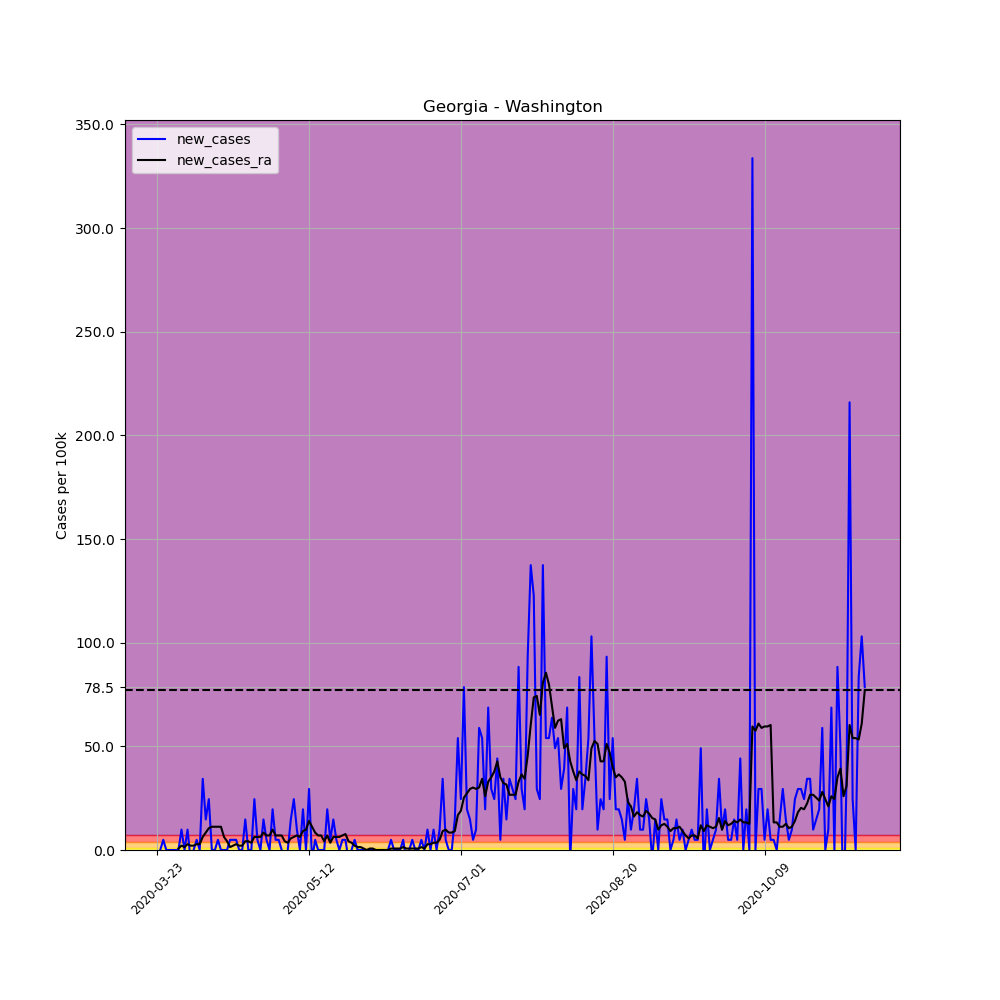

The data file committed next to this chart (first rows):
, date, county, state, fips, cases, deaths, COUNTY, STNAME, CTYNAME, POPESTIMATE2019, per_100k, per_100k_ra, new_cases, new_cases_ra
273001, 2020-03-23, Washington, Georgia, 13303, 1, 0, 303, Georgia, Washington, 20374, 4.908, , , 
273002, 2020-03-24, Washington, Georgia, 13303, 1, 0, 303, Georgia, Washington, 20374, 4.908, , 0.0, 
273003, 2020-03-25, Washington, Georgia, 13303, 2, 0, 303, Georgia, Washington, 20374, 9.816, , 4.908, 
273004, 2020-03-26, Washington, Georgia, 13303, 2, 0, 303, Georgia, Washington, 20374, 9.816, , 0.0, 
273005, 2020-03-27, Washington, Georgia, 13303, 2, 0, 303, Georgia, Washington, 20374, 9.816, , 0.0, 
273006, 2020-03-28, Washington, Georgia, 13303, 2, 0, 303, Georgia, Washington, 20374, 9.816, , 0.0, 
273007, 2020-03-29, Washington, Georgia, 13303, 2, 0, 303, Georgia, Washington, 20374, 9.816, 8.414, 0.0, 
273008, 2020-03-30, Washington, Georgia, 13303, 2, 0, 303, Georgia, Washington, 20374, 9.816, 9.115, 0.0, 0.7012
273009, 2020-03-31, Washington, Georgia, 13303, 4, 0, 303, Georgia, Washington, 20374, 19.63, 11.22, 9.816, 2.104
273010, 2020-04-01, Washington, Georgia, 13303, 4, 0, 303, Georgia, Washington, 20374, 19.63, 12.62, 0.0, 1.402
273011, 2020-04-02, Washington, Georgia, 13303, 6, 0, 303, Georgia, Washington, 20374, 29.45, 15.43, 9.816, 2.805
273012, 2020-04-03, Washington, Georgia, 13303, 5, 0, 303, Georgia, Washington, 20374, 24.54, 17.53, -4.908, 2.104
273013, 2020-04-04, Washington, Georgia, 13303, 5, 0, 303, Georgia, Washington, 20374, 24.54, 19.63, 0.0, 2.104
273014, 2020-04-05, Washington, Georgia, 13303, 6, 0, 303, Georgia, Washington, 20374, 29.45, 22.44, 4.908, 2.805
273015, 2020-04-06, Washington, Georgia, 13303, 6, 0, 303, Georgia, Washington, 20374, 29.45, 25.24, 0.0, 2.805
273016, 2020-04-07, Washington, Georgia, 13303, 13, 0, 303, Georgia, Washington, 20374, 63.81, 31.55, 34.36, 6.311
273017, 2020-04-08, Washington, Georgia, 13303, 16, 0, 303, Georgia, Washington, 20374, 78.53, 39.97, 14.72, 8.414
273018, 2020-04-09, Washington, Georgia, 13303, 21, 0, 303, Georgia, Washington, 20374, 103.1, 50.48, 24.54, 10.52
273019, 2020-04-10, Washington, Georgia, 13303, 21, 0, 303, Georgia, Washington, 20374, 103.1, 61.7, 0.0, 11.22
273020, 2020-04-11, Washington, Georgia, 13303, 21, 0, 303, Georgia, Washington, 20374, 103.1, 72.92, 0.0, 11.22
273021, 2020-04-12, Washington, Georgia, 13303, 22, 0, 303, Georgia, Washington, 20374, 108, 84.14, 4.908, 11.22
273022, 2020-04-13, Washington, Georgia, 13303, 22, 0, 303, Georgia, Washington, 20374, 108, 95.36, 0.0, 11.22
273023, 2020-04-14, Washington, Georgia, 13303, 22, 0, 303, Georgia, Washington, 20374, 108, 101.7, 0.0, 6.311
273024, 2020-04-15, Washington, Georgia, 13303, 22, 0, 303, Georgia, Washington, 20374, 108, 105.9, 0.0, 4.207
273025, 2020-04-16, Washington, Georgia, 13303, 23, 0, 303, Georgia, Washington, 20374, 112.9, 107.3, 4.908, 1.402
273026, 2020-04-17, Washington, Georgia, 13303, 24, 1, 303, Georgia, Washington, 20374, 117.8, 109.4, 4.908, 2.104
273027, 2020-04-18, Washington, Georgia, 13303, 25, 1, 303, Georgia, Washington, 20374, 122.7, 112.2, 4.908, 2.805
273028, 2020-04-19, Washington, Georgia, 13303, 25, 1, 303, Georgia, Washington, 20374, 122.7, 114.3, 0.0, 2.104
273029, 2020-04-20, Washington, Georgia, 13303, 25, 1, 303, Georgia, Washington, 20374, 122.7, 116.4, 0.0, 2.104
273030, 2020-04-21, Washington, Georgia, 13303, 28, 1, 303, Georgia, Washington, 20374, 137.4, 120.6, 14.72, 4.207
273031, 2020-04-22, Washington, Georgia, 13303, 28, 1, 303, Georgia, Washington, 20374, 137.4, 124.8, 0.0, 4.207
273032, 2020-04-23, Washington, Georgia, 13303, 28, 1, 303, Georgia, Washington, 20374, 137.4, 128.3, 0.0, 3.506
273033, 2020-04-24, Washington, Georgia, 13303, 33, 1, 303, Georgia, Washington, 20374, 162, 134.6, 24.54, 6.311
273034, 2020-04-25, Washington, Georgia, 13303, 34, 1, 303, Georgia, Washington, 20374, 166.9, 140.9, 4.908, 6.311
273035, 2020-04-26, Washington, Georgia, 13303, 34, 1, 303, Georgia, Washington, 20374, 166.9, 147.2, 0.0, 6.311
273036, 2020-04-27, Washington, Georgia, 13303, 37, 1, 303, Georgia, Washington, 20374, 181.6, 155.7, 14.72, 8.414
273037, 2020-04-28, Washington, Georgia, 13303, 38, 1, 303, Georgia, Washington, 20374, 186.5, 162.7, 4.908, 7.012
273038, 2020-04-29, Washington, Georgia, 13303, 38, 1, 303, Georgia, Washington, 20374, 186.5, 169.7, 0.0, 7.012
273039, 2020-04-30, Washington, Georgia, 13303, 42, 1, 303, Georgia, Washington, 20374, 206.1, 179.5, 19.63, 9.816
273040, 2020-05-01, Washington, Georgia, 13303, 43, 1, 303, Georgia, Washington, 20374, 211.1, 186.5, 4.908, 7.012
273041, 2020-05-02, Washington, Georgia, 13303, 44, 2, 303, Georgia, Washington, 20374, 216, 193.5, 4.908, 7.012
273042, 2020-05-03, Washington, Georgia, 13303, 44, 1, 303, Georgia, Washington, 20374, 216, 200.5, 0.0, 7.012
273043, 2020-05-04, Washington, Georgia, 13303, 43, 1, 303, Georgia, Washington, 20374, 211.1, 204.7, -4.908, 4.207
273044, 2020-05-05, Washington, Georgia, 13303, 43, 1, 303, Georgia, Washington, 20374, 211.1, 208.2, 0.0, 3.506
273045, 2020-05-06, Washington, Georgia, 13303, 46, 1, 303, Georgia, Washington, 20374, 225.8, 213.9, 14.72, 5.609
273046, 2020-05-07, Washington, Georgia, 13303, 51, 1, 303, Georgia, Washington, 20374, 250.3, 220.2, 24.54, 6.311
273047, 2020-05-08, Washington, Georgia, 13303, 53, 1, 303, Georgia, Washington, 20374, 260.1, 227.2, 9.816, 7.012
273048, 2020-05-09, Washington, Georgia, 13303, 53, 1, 303, Georgia, Washington, 20374, 260.1, 233.5, 0.0, 6.311
273049, 2020-05-10, Washington, Georgia, 13303, 57, 1, 303, Georgia, Washington, 20374, 279.8, 242.6, 19.63, 9.115
273050, 2020-05-11, Washington, Georgia, 13303, 57, 1, 303, Georgia, Washington, 20374, 279.8, 252.4, 0.0, 9.816
273051, 2020-05-12, Washington, Georgia, 13303, 63, 1, 303, Georgia, Washington, 20374, 309.2, 266.4, 29.45, 14.02
273052, 2020-05-13, Washington, Georgia, 13303, 62, 1, 303, Georgia, Washington, 20374, 304.3, 277.7, -4.908, 11.22
273053, 2020-05-14, Washington, Georgia, 13303, 63, 1, 303, Georgia, Washington, 20374, 309.2, 286.1, 4.908, 8.414
273054, 2020-05-15, Washington, Georgia, 13303, 63, 1, 303, Georgia, Washington, 20374, 309.2, 293.1, 0.0, 7.012
273055, 2020-05-16, Washington, Georgia, 13303, 63, 1, 303, Georgia, Washington, 20374, 309.2, 300.1, 0.0, 7.012
273056, 2020-05-17, Washington, Georgia, 13303, 63, 1, 303, Georgia, Washington, 20374, 309.2, 304.3, 0.0, 4.207
273057, 2020-05-18, Washington, Georgia, 13303, 67, 1, 303, Georgia, Washington, 20374, 328.9, 311.3, 19.63, 7.012
273058, 2020-05-19, Washington, Georgia, 13303, 68, 1, 303, Georgia, Washington, 20374, 333.8, 314.8, 4.908, 3.506
273059, 2020-05-20, Washington, Georgia, 13303, 71, 1, 303, Georgia, Washington, 20374, 348.5, 321.1, 14.72, 6.311
273060, 2020-05-21, Washington, Georgia, 13303, 72, 1, 303, Georgia, Washington, 20374, 353.4, 327.4, 4.908, 6.311
... 174 more rows
